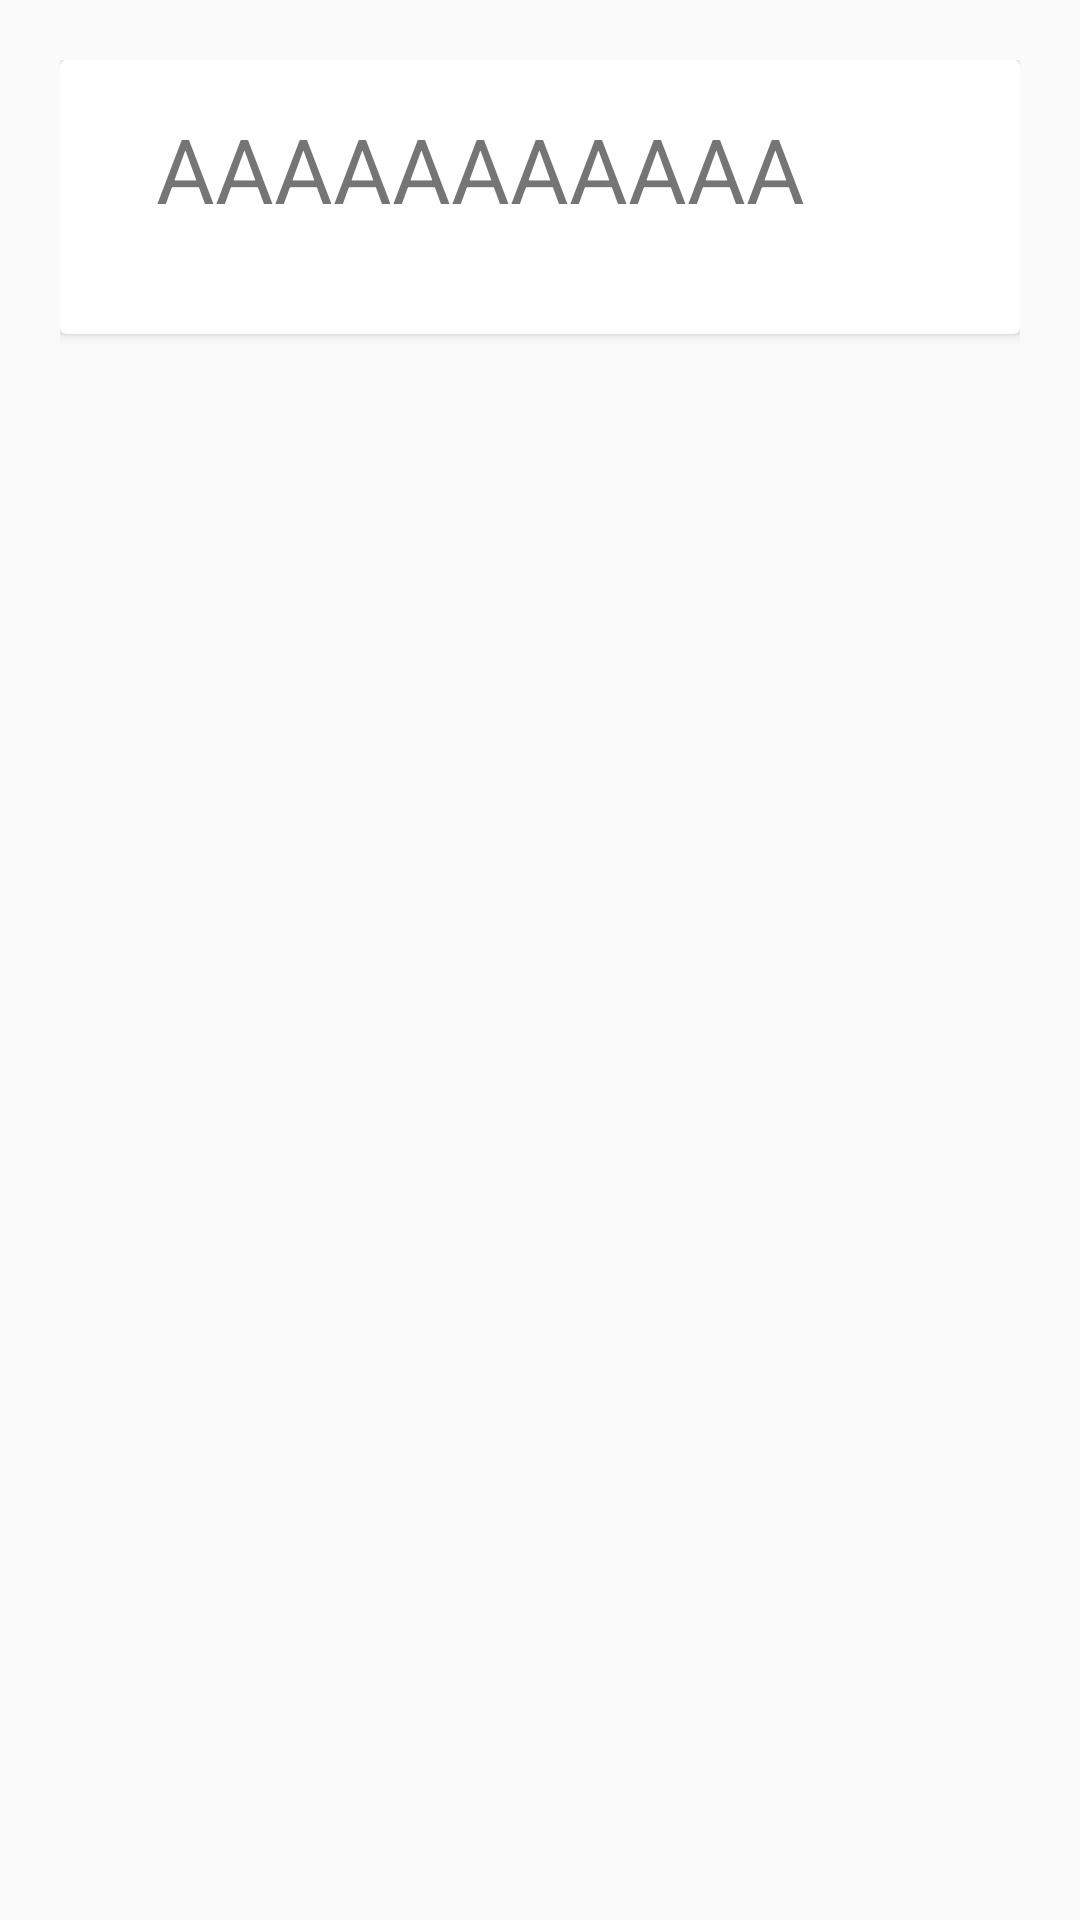

Produce the Android XML layout that renders to this screen, including the resource entries it uses.
<!-- AndroidManifest.xml: application theme AppTheme -->
<!-- res/layout/cardview_layout.xml -->
<?xml version="1.0" encoding="utf-8"?>
<LinearLayout xmlns:android="http://schemas.android.com/apk/res/android"
    android:orientation="vertical" android:layout_width="match_parent"
    android:layout_height="match_parent"
    android:padding="20dp">

    <android.support.v7.widget.CardView
        android:id="@+id/cardview"
        android:layout_width="match_parent"
        android:layout_height="wrap_content"
        android:foreground="?attr/selectableItemBackground">

        <RelativeLayout
            android:layout_width="match_parent"
            android:layout_height="wrap_content"
            android:padding="16dp">

            <ImageView
                android:id="@+id/person_photo"
                android:layout_width="wrap_content"
                android:layout_height="wrap_content"
                android:layout_alignParentLeft="true"
                android:layout_alignParentTop="true"
                android:layout_marginRight="16dp"
                />

            <TextView
                android:id="@+id/person_name"
                android:layout_width="wrap_content"
                android:layout_height="wrap_content"
                android:layout_toRightOf="@+id/person_photo"
                android:layout_alignParentTop="true"
                android:text="AAAAAAAAAAA"
                android:textSize="30sp" />

            <TextView
                android:id="@+id/person_age"
                android:layout_width="wrap_content"
                android:layout_height="wrap_content"
                android:layout_toRightOf="@+id/person_photo"
                android:layout_below="@+id/person_name"
                />

        </RelativeLayout>

    </android.support.v7.widget.CardView>

</LinearLayout>
<!-- resources referenced by this layout -->
<resources>
  <style name="AppTheme" parent="Theme.AppCompat.Light.DarkActionBar">
          <item name="windowActionBar">false</item>
          <item name="windowNoTitle">true</item>
          <item name="colorPrimary">#2196F3</item>
          <item name="colorPrimaryDark">#1565C0</item>
          <item name="colorAccent">#E91E63</item>
      </style>
</resources>
